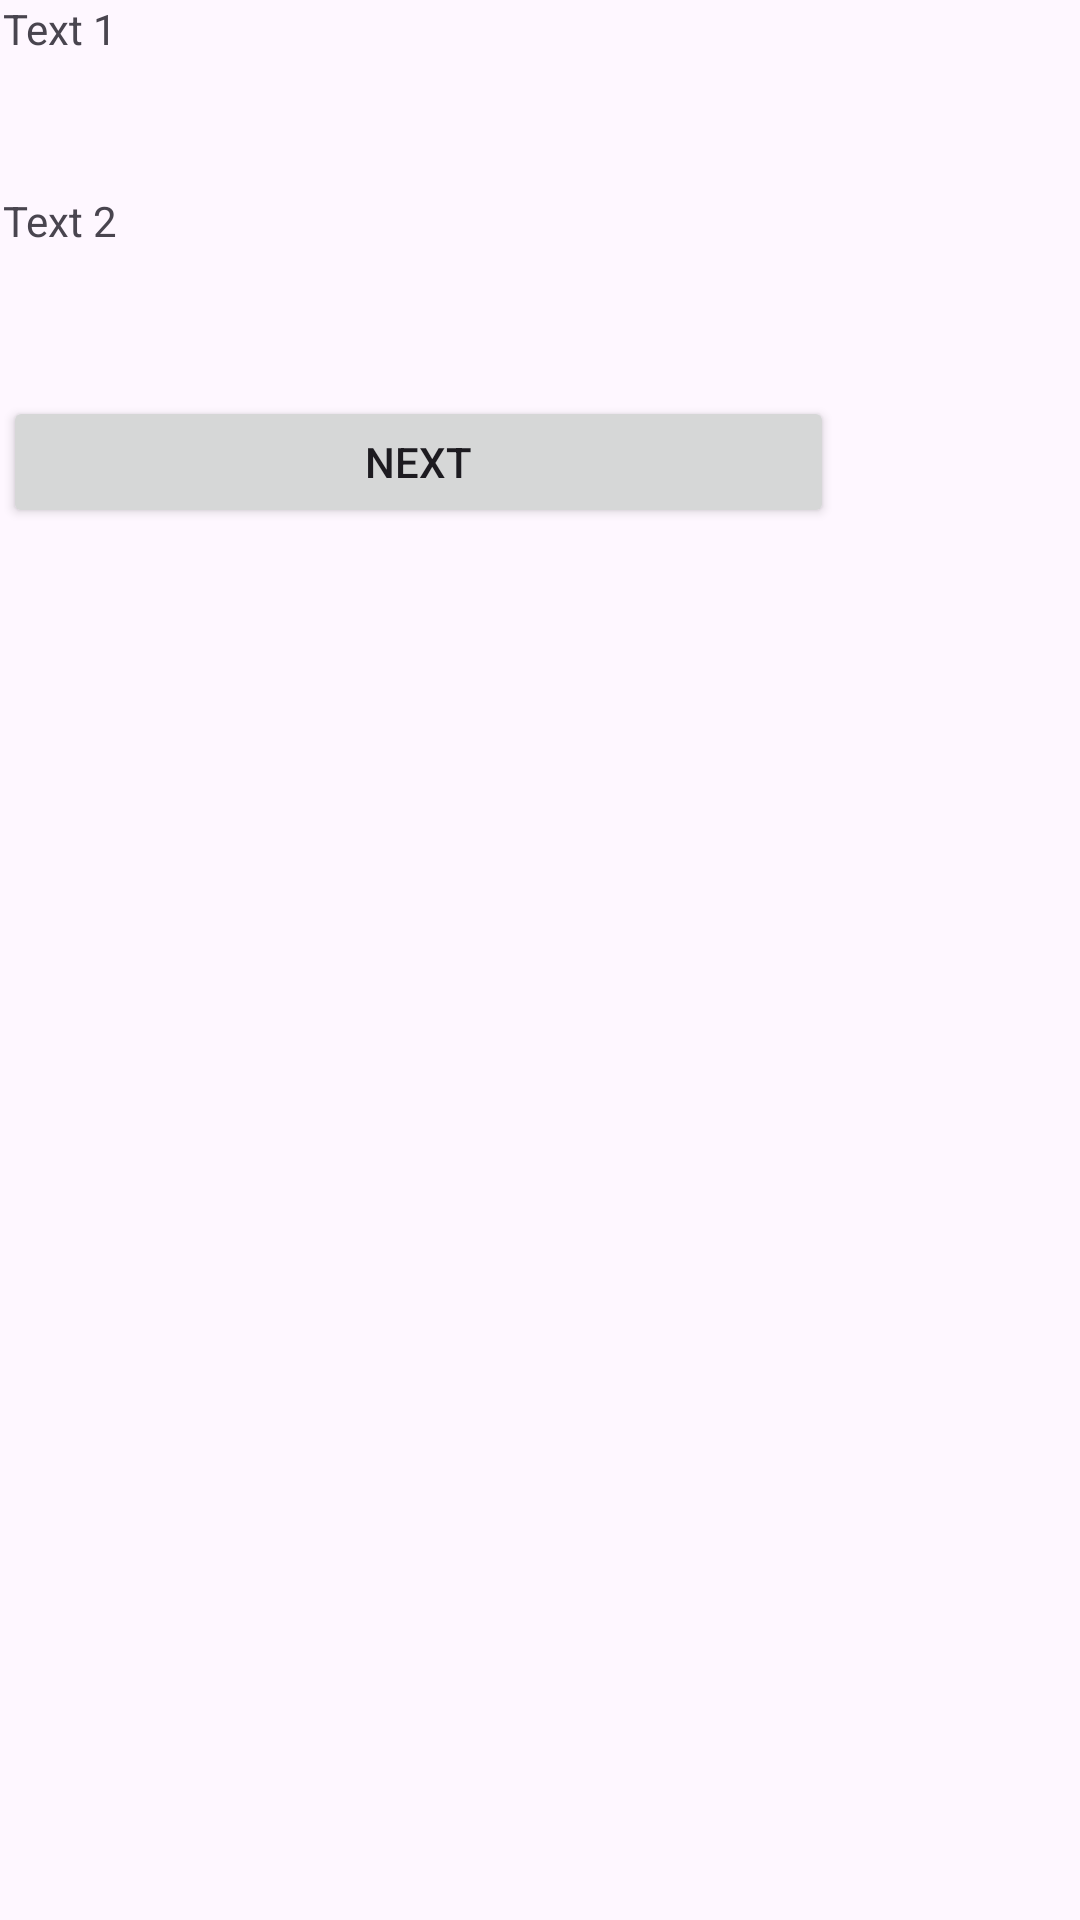

Produce the Android XML layout that renders to this screen, including the resource entries it uses.
<!-- AndroidManifest.xml: application theme Theme.TwitchAdminPanel -->
<!-- res/layout/game_search_result.xml -->
<?xml version="1.0" encoding="utf-8"?>
<androidx.constraintlayout.widget.ConstraintLayout xmlns:android="http://schemas.android.com/apk/res/android"
    xmlns:app="http://schemas.android.com/apk/res-auto"
    xmlns:tools="http://schemas.android.com/tools"
    android:layout_width="match_parent"
    android:layout_height="match_parent"
    tools:ignore="ExtraText"><![CDATA[
    tools:context=".TwitchChannelPreset">









    ]]>

    <Button
        android:id="@+id/twitch_channel_preset_confirm"
        android:layout_width="277dp"
        android:layout_height="44dp"
        android:layout_marginStart="1dp"
        android:layout_marginTop="132dp"
        android:text="@string/next"
        app:layout_constraintStart_toStartOf="parent"
        app:layout_constraintTop_toTopOf="parent"
        tools:ignore="MissingConstraints" />

    <TextView
        android:id="@+id/twitch_channel_preset_title"
        android:layout_width="277dp"
        android:layout_height="59dp"
        android:layout_marginStart="1dp"
        android:text="Text 1"
        app:layout_constraintStart_toStartOf="parent"
        app:layout_constraintTop_toTopOf="parent"
        tools:ignore="MissingConstraints" />

    <TextView
        android:id="@+id/twitch_channel_preset_game"
        android:layout_width="278dp"
        android:layout_height="57dp"
        android:layout_marginStart="1dp"
        android:layout_marginTop="64dp"
        android:text="Text 2"
        app:layout_constraintStart_toStartOf="parent"
        app:layout_constraintTop_toTopOf="parent"
        tools:ignore="MissingConstraints" />

</androidx.constraintlayout.widget.ConstraintLayout>
<!-- resources referenced by this layout -->
<resources>
  <string name="next">Next</string>
  <style name="Theme.TwitchAdminPanel" parent="Base.Theme.TwitchAdminPanel" />
  <style name="Base.Theme.TwitchAdminPanel" parent="Theme.Material3.DayNight.NoActionBar">
          
          
      </style>
</resources>
